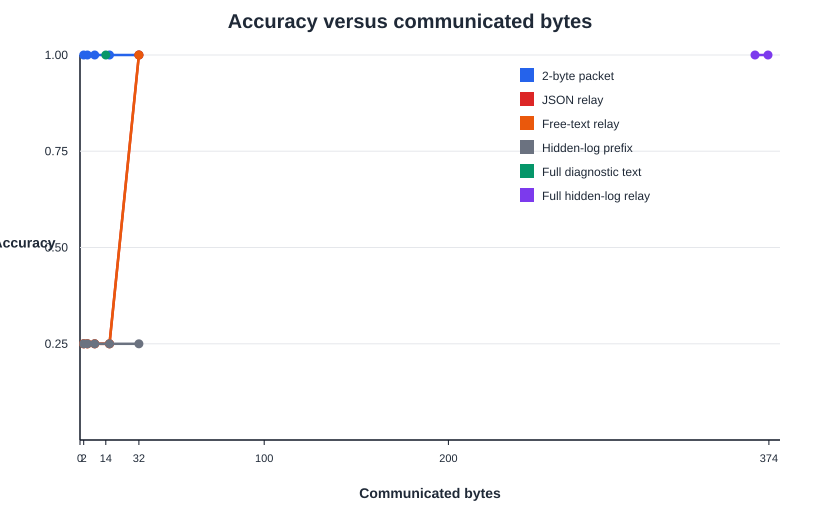

Source data for this figure (header and first rows):
surface, interface, bytes, accuracy
core_seed29, packet, 2, 1.0
core_seed29, json, 2, 0.25
core_seed29, free_text, 2, 0.25
core_seed29, hidden_log_prefix, 2, 0.25
core_seed29, packet, 4, 1.0
core_seed29, json, 4, 0.25
core_seed29, free_text, 4, 0.25
core_seed29, hidden_log_prefix, 4, 0.25
core_seed29, packet, 8, 1.0
core_seed29, json, 8, 0.25
core_seed29, free_text, 8, 0.25
core_seed29, hidden_log_prefix, 8, 0.25
core_seed29, packet, 16, 1.0
core_seed29, json, 16, 0.25
core_seed29, free_text, 16, 0.25
core_seed29, hidden_log_prefix, 16, 0.25
core_seed29, packet, 32, 1.0
core_seed29, json, 32, 1.0
core_seed29, free_text, 32, 1.0
core_seed29, hidden_log_prefix, 32, 0.25
core_seed29, full_diag, 14.0, 1.0
core_seed29, full_log, 366.4, 1.0
holdout_seed30, packet, 2, 1.0
holdout_seed30, json, 2, 0.25
holdout_seed30, free_text, 2, 0.25
holdout_seed30, hidden_log_prefix, 2, 0.25
holdout_seed30, packet, 4, 1.0
holdout_seed30, json, 4, 0.25
holdout_seed30, free_text, 4, 0.25
holdout_seed30, hidden_log_prefix, 4, 0.25
holdout_seed30, packet, 8, 1.0
holdout_seed30, json, 8, 0.25
holdout_seed30, free_text, 8, 0.25
holdout_seed30, hidden_log_prefix, 8, 0.25
holdout_seed30, packet, 16, 1.0
holdout_seed30, json, 16, 0.25
holdout_seed30, free_text, 16, 0.25
holdout_seed30, hidden_log_prefix, 16, 0.25
holdout_seed30, packet, 32, 1.0
holdout_seed30, json, 32, 1.0
holdout_seed30, free_text, 32, 1.0
holdout_seed30, hidden_log_prefix, 32, 0.25
holdout_seed30, full_diag, 14.0, 1.0
holdout_seed30, full_log, 373.5, 1.0
